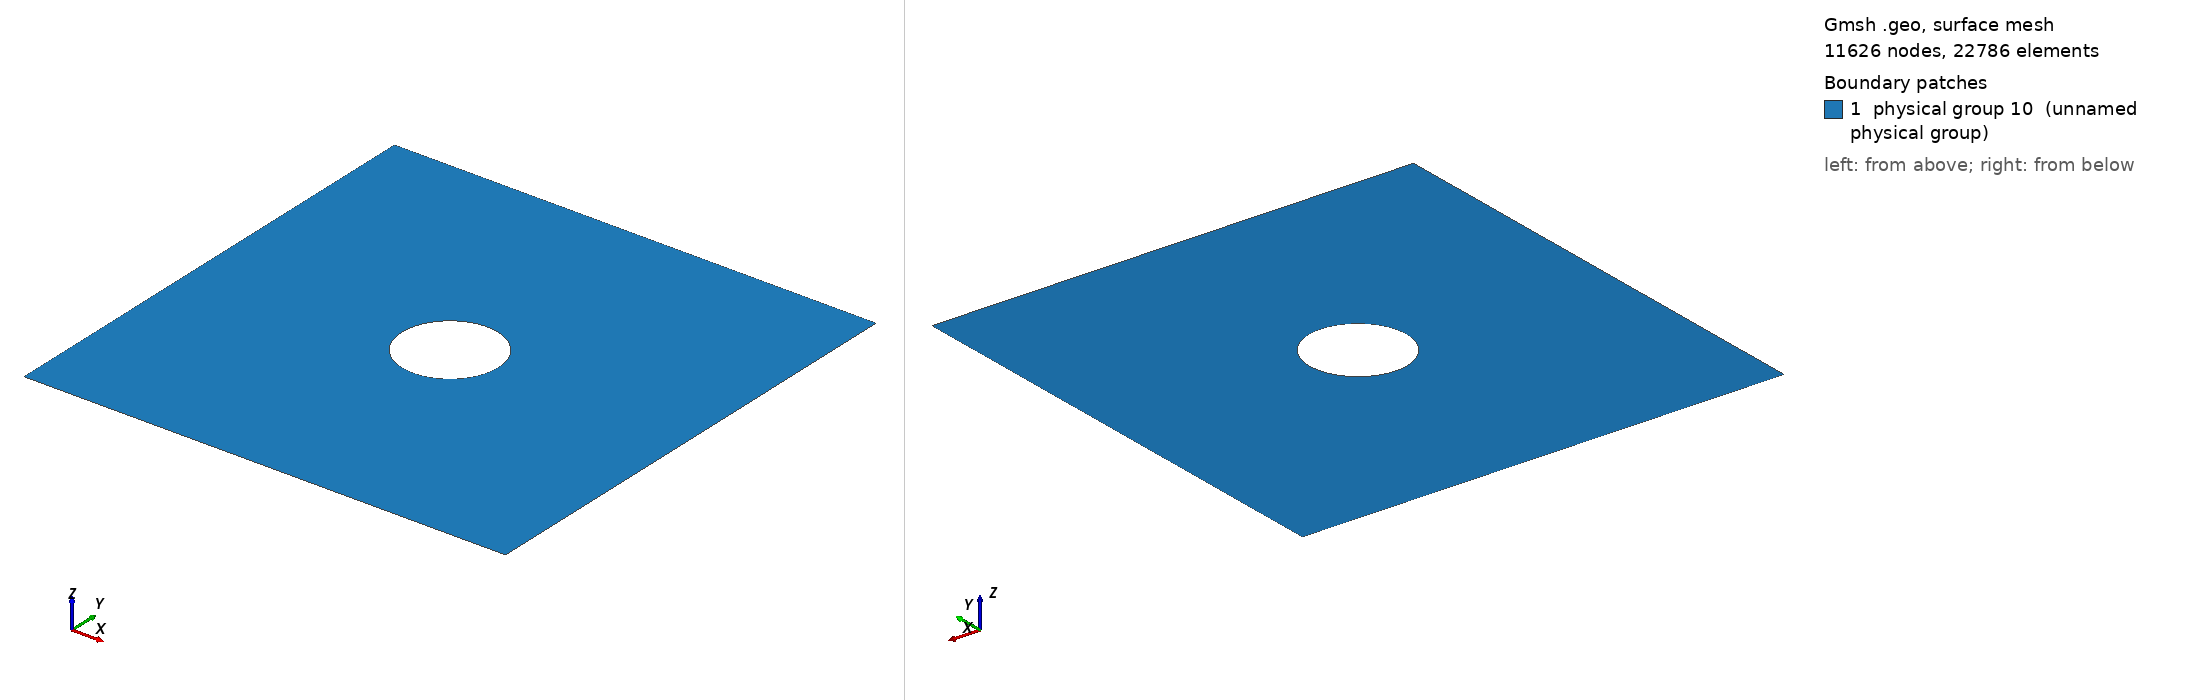

Gmsh geometry script, surface-meshed: 11626 nodes, 22786 surface elements. Boundary patches (legend numbers): 1 physical group 10 (unnamed physical group). Left view from above one corner, right view from below the opposite corner. Legend entries are the model's physical surfaces. The drawing asked Gmsh for element sizes between 1% and 20% of the model's largest extent; the script's own settings can give other sizes.

=== carre2Loulou.geo (drawn) ===
// Gmsh project created on Tue Nov 18 13:54:37 2014
dx = 0.01;

Point(1) = {0, 0, 0, dx};
Point(2) = {2, 0, 0, dx};
Point(3) = {2, 2, 0, dx};
Point(4) = {0, 2, 0, dx};
Line(1) = {4, 3};
Line(2) = {2, 3};
Line(3) = {2, 1};
Line(4) = {1, 4};
Point(5) = {1, 1, 0, dx};
Point(6) = {1.2, 1, 0, dx};
Point(7) = {1.2, 1.2, 0, dx};
Point(8) = {1, 1.2, 0, dx};
Point(9) = {0.8, 1, 0, dx};
Point(10) = {1, 0.8, 0, dx};
Delete {
  Point{7};
}
Circle(5) = {8, 5, 6};
Circle(6) = {6, 5, 10};
Circle(7) = {10, 5, 9};
Circle(8) = {9, 5, 8};
Line Loop(9) = {1, -2, 3, 4};
Line Loop(10) = {8, 5, 6, 7};
Plane Surface(11) = {9, 10};
Physical Surface(10) = {11};
Physical Line(1) = {1, 4, 3, 2};
Physical Line(2) = {6, 5, 8, 7};
